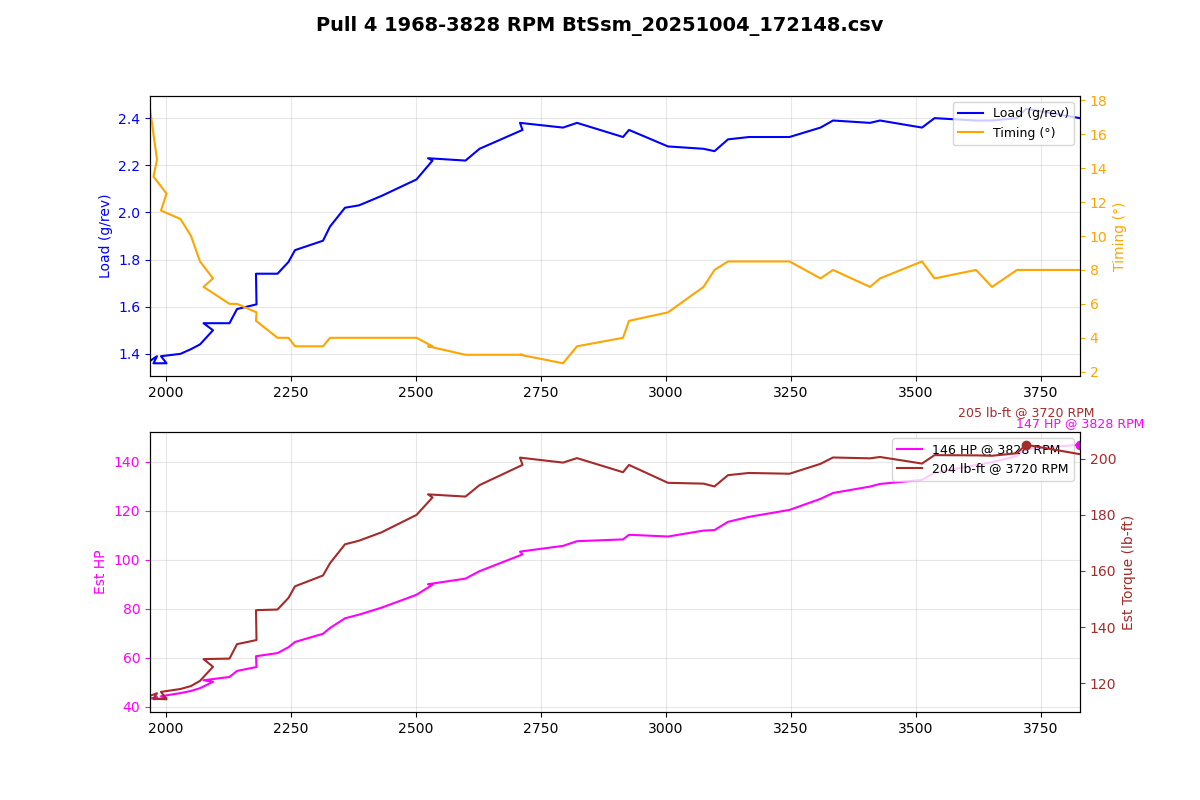

Source data for this figure (header and first rows):
Time (msec), AFR (lambda), AFR Target (lambda), Boost (psi), Boost Target (psi), Coolant (degF), FKC (deg), FLKC (deg), Fuel correct (%), Fuel learn (%), Fuel pump DC (%), IAM, Injector DC (%), Injector PW (ms), Intake (degF), Load (g/rev), MAF (g/s), Req TQ, RPM, Speed (mph), TGV left (V), TGV right (V), Throttle pedal (%), Throttle plate (%)
1623374, 0.94, 0.90, 0.2, -4.2, 195, 0.00, 0.00, -0.5, 0.00, 66.7, 1.000, 12.1, 7.4, 71, 1.37, 45.08, 226.1, 1968, 19.3, 2.34, 2.40, 100.0, 43.5
1623475, 0.94, 0.89, 2.0, 2.8, 195, 0.00, 0.00, -0.3, 0.00, 100.0, 1.000, 13.0, 7.9, 71, 1.39, 45.76, 266.2, 1982, 19.3, 3.34, 3.50, 100.0, 100.0
1623574, 0.89, 0.88, 2.6, 8.4, 195, 0.00, 0.00, -0.0, 0.00, 100.0, 1.000, 13.5, 8.2, 71, 1.36, 44.84, 309.6, 1975, 19.3, 3.60, 3.64, 100.0, 100.0
1623677, 0.86, 0.88, 2.9, 8.3, 195, 0.00, 0.00, -0.0, 0.00, 100.0, 1.000, 14.0, 8.4, 71, 1.36, 45.35, 349.8, 2001, 19.3, 3.66, 3.66, 100.0, 100.0
1623779, 0.85, 0.88, 3.2, 8.5, 195, 0.00, 0.00, -0.0, 0.00, 100.0, 1.000, 13.9, 8.4, 71, 1.39, 46.14, 349.5, 1990, 19.3, 3.66, 3.66, 100.0, 100.0
1623881, 0.84, 0.88, 3.5, 8.5, 195, 0.00, 0.00, -0.0, 0.00, 100.0, 1.000, 14.2, 8.4, 71, 1.40, 47.46, 350, 2029, 19.9, 3.66, 3.66, 100.0, 100.0
1623985, 0.84, 0.89, 3.8, 8.7, 195, 0.00, 0.00, -0.0, 0.00, 100.0, 1.000, 14.9, 8.7, 71, 1.42, 48.38, 350, 2050, 19.9, 3.66, 3.66, 100.0, 100.0
1624085, 0.85, 0.89, 4.1, 9.0, 195, 0.00, 0.00, -0.0, 0.00, 100.0, 1.000, 15.0, 8.7, 71, 1.44, 49.56, 350, 2068, 19.9, 3.66, 3.66, 100.0, 100.0
1624188, 0.85, 0.89, 4.3, 9.1, 195, 0.00, 0.00, -0.0, 0.00, 100.0, 1.000, 15.7, 9.0, 71, 1.50, 52.27, 350, 2094, 19.9, 3.66, 3.66, 100.0, 100.0
1624291, 0.86, 0.89, 4.6, 9.8, 195, 0.00, 0.00, -0.0, 0.00, 100.0, 1.000, 15.9, 9.2, 71, 1.53, 52.92, 350, 2075, 20.5, 3.66, 3.66, 100.0, 100.0
1624393, 0.85, 0.89, 4.9, 9.7, 195, 0.00, 0.00, -0.0, 0.00, 100.0, 1.000, 16.3, 9.2, 71, 1.53, 54.32, 350, 2127, 20.5, 3.66, 3.66, 100.0, 100.0
1624493, 0.85, 0.89, 5.2, 9.7, 195, 0.00, 0.00, -0.0, 0.00, 100.0, 1.000, 17.0, 9.5, 71, 1.59, 56.89, 350, 2142, 21.1, 3.66, 3.66, 100.0, 100.0
1624597, 0.85, 0.89, 5.6, 10.3, 195, 0.00, 0.00, -0.0, 0.00, 100.0, 1.000, 17.6, 9.7, 71, 1.61, 58.56, 350, 2181, 21.1, 3.66, 3.66, 100.0, 100.0
1624699, 0.84, 0.89, 6.0, 10.4, 195, 0.00, 0.00, -0.0, 0.00, 100.0, 1.000, 18.5, 10.2, 71, 1.74, 63.14, 350, 2180, 21.1, 3.66, 3.66, 100.0, 100.0
1624800, 0.85, 0.87, 6.5, 10.8, 195, 0.00, 0.00, -0.0, 0.00, 100.0, 1.000, 19.5, 10.5, 71, 1.74, 64.48, 350, 2223, 21.1, 3.66, 3.66, 100.0, 100.0
1624902, 0.83, 0.87, 6.8, 10.9, 195, 0.00, 0.00, -0.0, 0.00, 100.0, 1.000, 20.2, 10.8, 71, 1.79, 66.97, 350, 2245, 21.7, 3.66, 3.64, 100.0, 100.0
1625006, 0.82, 0.86, 7.3, 11.4, 195, 0.00, 0.00, -0.0, 0.00, 100.0, 1.000, 21.3, 11.3, 71, 1.84, 69.20, 350, 2258, 21.7, 3.66, 3.66, 100.0, 100.0
1625107, 0.80, 0.85, 7.8, 11.8, 195, 0.00, 0.00, -0.0, 0.00, 100.0, 1.000, 22.8, 11.8, 71, 1.88, 72.69, 350, 2314, 22.4, 3.66, 3.66, 100.0, 100.0
1625209, 0.78, 0.82, 8.4, 12.2, 195, 0.00, 0.00, -0.0, 0.00, 100.0, 1.000, 23.3, 12.0, 71, 1.94, 75.15, 350, 2328, 22.4, 3.66, 3.66, 100.0, 100.0
1625311, 0.77, 0.83, 8.8, 12.4, 195, 0.00, 0.00, -0.0, 0.00, 100.0, 1.000, 24.6, 12.5, 71, 2.02, 79.27, 350, 2358, 23.0, 3.66, 3.66, 100.0, 100.0
1625411, 0.77, 0.83, 9.5, 13.2, 195, 0.00, 0.00, -0.0, 0.00, 100.0, 1.000, 25.5, 12.8, 71, 2.03, 80.82, 350, 2386, 23.0, 3.66, 3.66, 100.0, 100.0
1625513, 0.76, 0.83, 2.5, 13.2, 195, 0.00, 0.00, -0.0, 0.00, 100.0, 1.000, 26.5, 13.1, 71, 2.07, 83.78, 350, 2431, 23.6, 3.66, 3.66, 100.0, 100.0
1625616, 0.76, 0.83, 10.6, 13.5, 195, 0.00, 0.00, -0.0, 0.00, 100.0, 1.000, 28.3, 13.6, 71, 2.14, 89.27, 350, 2501, 24.2, 3.66, 3.66, 100.0, 100.0
1625716, 0.76, 0.82, 11.1, 13.5, 197, 0.00, 0.00, -0.0, 0.00, 100.0, 1.000, 30.8, 14.6, 71, 2.22, 93.54, 350, 2533, 24.2, 3.66, 3.66, 100.0, 100.0
1625820, 0.76, 0.80, 11.8, 13.5, 197, 0.00, 0.00, -0.0, 0.00, 100.0, 1.000, 30.7, 14.6, 71, 2.23, 93.76, 350, 2524, 24.9, 3.66, 3.66, 100.0, 100.0
1625924, 0.76, 0.81, 12.4, 13.5, 197, 0.00, 0.00, -0.0, 0.00, 100.0, 1.000, 32.1, 14.8, 71, 2.22, 96.14, 350, 2599, 24.9, 3.66, 3.66, 100.0, 100.0
1626024, 0.76, 0.81, 12.8, 13.5, 197, 0.00, 0.00, -0.0, 0.00, 100.0, 1.000, 33.1, 15.1, 71, 2.27, 99.30, 350, 2627, 25.5, 3.66, 3.66, 100.0, 100.0
1626125, 0.76, 0.81, 13.3, 13.5, 197, 0.00, 0.00, -0.0, 0.00, 100.0, 1.000, 35.3, 15.6, 71, 2.35, 106.4, 350, 2713, 26.1, 3.66, 3.66, 100.0, 100.0
1626228, 0.76, 0.81, 13.7, 13.5, 197, 0.00, 0.00, -0.0, 0.00, 100.0, 1.000, 35.9, 15.9, 71, 2.38, 107.6, 350, 2708, 26.7, 3.66, 3.66, 100.0, 100.0
1626331, 0.76, 0.81, 14.1, 13.5, 197, 0.00, 0.00, -0.0, 0.00, 100.0, 1.000, 37.5, 16.1, 71, 2.36, 110.1, 350, 2794, 26.7, 3.66, 3.66, 100.0, 100.0
1626432, 0.76, 0.81, 14.2, 13.5, 197, 0.00, 0.00, -0.0, 0.00, 100.0, 1.000, 37.9, 16.1, 71, 2.38, 112.1, 350, 2822, 27.3, 3.66, 3.66, 100.0, 100.0
1626532, 0.76, 0.81, 14.1, 13.5, 197, 0.00, 0.00, -0.0, 0.00, 100.0, 1.000, 39.1, 16.1, 71, 2.32, 112.8, 350, 2914, 28.0, 3.66, 3.66, 100.0, 100.0
1626636, 0.76, 0.81, 13.6, 13.5, 197, 0.00, 0.00, -0.0, 0.00, 100.0, 1.000, 39.3, 16.1, 71, 2.35, 114.8, 350, 2926, 28.6, 3.66, 3.66, 100.0, 100.0
1626737, 0.76, 0.81, 13.3, 13.5, 197, 0.00, 0.00, -0.0, 0.00, 100.0, 1.000, 39.8, 15.9, 71, 2.28, 114, 350, 3004, 28.6, 3.66, 3.66, 100.0, 100.0
1626839, 0.76, 0.82, 12.9, 13.5, 197, 0.00, 0.00, -0.0, 0.00, 100.0, 1.000, 40.0, 15.6, 69, 2.27, 116.6, 350, 3075, 29.8, 3.66, 3.66, 100.0, 100.0
1626942, 0.76, 0.82, 12.6, 13.5, 197, 0.00, 0.00, -0.0, 0.00, 100.0, 1.000, 40.3, 15.6, 69, 2.26, 116.8, 350, 3097, 29.8, 3.66, 3.66, 100.0, 100.0
1627046, 0.76, 0.82, 12.5, 13.5, 197, 0.00, 0.00, -0.0, 0.00, 100.0, 1.000, 40.6, 15.6, 69, 2.31, 120.3, 350, 3124, 30.4, 3.66, 3.66, 100.0, 100.0
1627145, 0.76, 0.82, 12.5, 13.5, 197, 0.00, 0.00, -0.0, 0.00, 100.0, 1.000, 41.2, 15.6, 69, 2.32, 122.4, 350, 3166, 30.4, 3.66, 3.66, 100.0, 100.0
1627248, 0.76, 0.82, 12.7, 13.5, 197, 0.00, 0.00, -0.0, 0.00, 100.0, 1.000, 42.2, 15.6, 69, 2.32, 125.3, 350, 3247, 31.1, 3.66, 3.66, 100.0, 100.0
1627349, 0.76, 0.82, 12.9, 13.5, 197, 0.00, 0.00, -0.0, 0.00, 100.0, 1.000, 43.0, 15.6, 69, 2.36, 130.1, 350, 3309, 31.7, 3.66, 3.66, 100.0, 100.0
1627451, 0.76, 0.82, 13.1, 13.5, 197, 0.00, 0.00, -0.0, 0.00, 100.0, 1.000, 43.3, 15.6, 69, 2.39, 132.5, 350, 3334, 32.3, 3.66, 3.66, 100.0, 100.0
1627552, 0.76, 0.82, 13.4, 13.5, 197, 0.00, 0.00, -0.0, 0.00, 100.0, 1.000, 44.3, 15.6, 69, 2.38, 135.3, 350, 3408, 32.9, 3.66, 3.66, 100.0, 100.0
1627657, 0.76, 0.82, 13.5, 13.5, 197, 0.00, 0.00, -0.0, 0.00, 100.0, 1.000, 44.6, 15.6, 69, 2.39, 136.4, 350, 3428, 33.6, 3.66, 3.66, 100.0, 100.0
1627758, 0.76, 0.82, 13.6, 13.5, 197, 0.00, 0.00, -0.0, 0.00, 100.0, 1.000, 45.7, 15.6, 69, 2.36, 138.1, 350, 3512, 33.6, 3.66, 3.66, 100.0, 100.0
1627859, 0.76, 0.82, 13.6, 13.5, 197, 0.00, 0.00, -0.0, 0.00, 100.0, 1.000, 46.0, 15.6, 69, 2.40, 141.2, 350, 3537, 34.2, 3.66, 3.66, 100.0, 100.0
1627962, 0.76, 0.82, 13.6, 13.5, 197, 0.00, 0.00, -0.0, 0.00, 100.0, 1.000, 46.5, 15.4, 69, 2.39, 144.4, 350, 3620, 34.8, 3.66, 3.66, 100.0, 100.0
1628065, 0.76, 0.82, 13.6, 13.5, 197, 0.00, 0.00, -0.0, 0.00, 100.0, 1.000, 47.5, 15.6, 69, 2.39, 145.6, 350, 3652, 35.4, 3.66, 3.66, 100.0, 100.0
1628165, 0.76, 0.82, 13.6, 13.5, 197, 0.00, 0.00, -0.0, 0.00, 100.0, 1.000, 48.1, 15.6, 69, 2.40, 148.3, 350, 3702, 36.0, 3.66, 3.66, 100.0, 100.0
1628268, 0.76, 0.82, 13.6, 13.4, 197, 0.00, 0.00, -0.0, 0.00, 100.0, 1.000, 48.4, 15.6, 69, 2.44, 151.2, 350, 3720, 36.7, 3.66, 3.66, 100.0, 100.0
1628372, 0.76, 0.82, 13.6, 13.4, 197, 0.00, 0.00, -0.0, 0.00, 100.0, 1.000, 49.8, 15.6, 69, 2.40, 153.1, 350, 3828, 36.7, 3.66, 3.66, 100.0, 100.0
